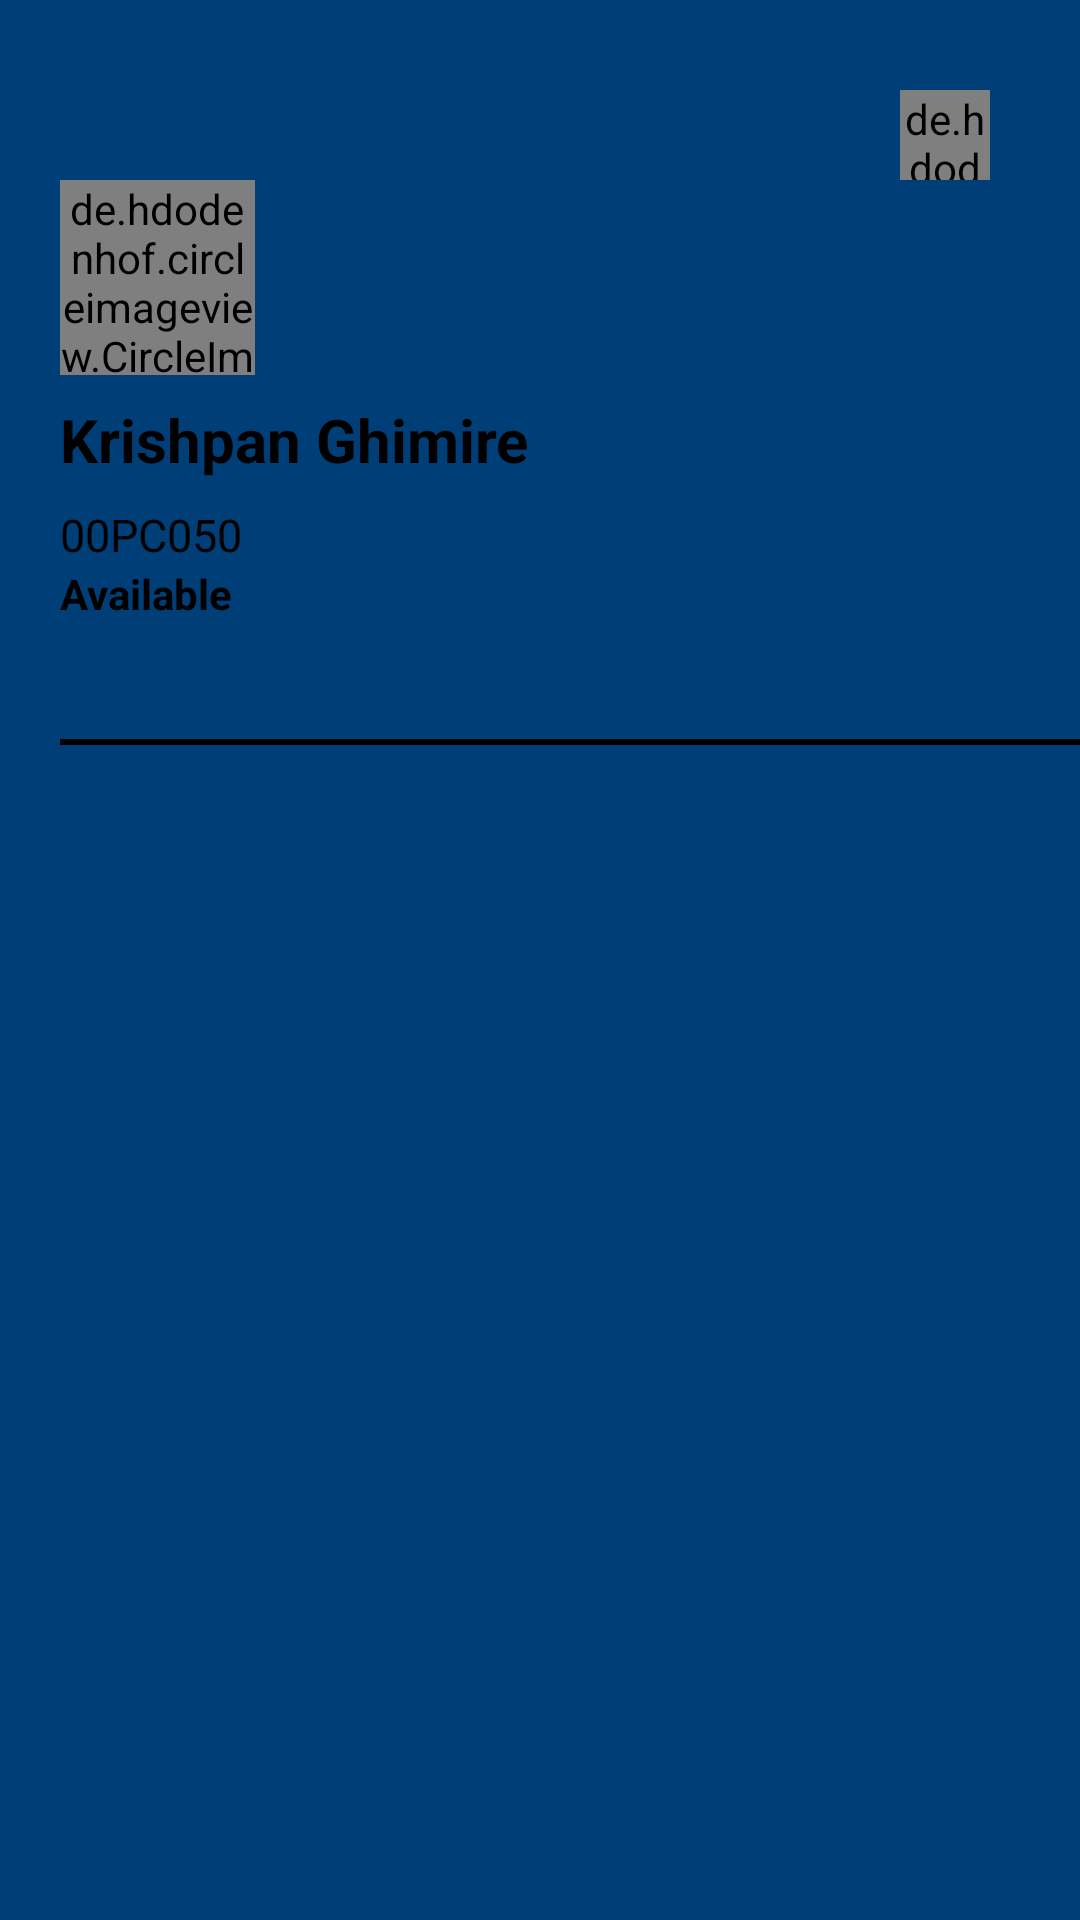

Produce the Android XML layout that renders to this screen, including the resource entries it uses.
<!-- AndroidManifest.xml: application theme Theme.Netclan_explorer -->
<!-- res/layout/nav_header.xml -->
<?xml version="1.0" encoding="utf-8"?>
<LinearLayout xmlns:android="http://schemas.android.com/apk/res/android"
    android:orientation="vertical"
    android:layout_width="match_parent"
    android:layout_height="wrap_content"
    android:background="@color/blue"
    android:paddingStart="20dp"
    android:theme="@style/ThemeOverlay.AppCompat.Dark">

    <de.hdodenhof.circleimageview.CircleImageView
        android:layout_width="30dp"
        android:layout_height="30dp"
        android:layout_marginStart="280dp"
        android:layout_marginTop="30dp"
        android:src="@drawable/setting" />

    <de.hdodenhof.circleimageview.CircleImageView
        android:layout_width="65dp"
        android:layout_height="65dp"
        android:src="@drawable/user"
        android:background="@color/grey" />

    <TextView
        android:layout_width="match_parent"
        android:layout_height="wrap_content"
        android:id="@+id/username"
        android:paddingTop="8dp"
        android:textSize="20dp"
        android:text="Krishpan Ghimire"
        android:textColor="@color/black"
        android:textStyle="bold"/>

    <TextView
        android:layout_width="wrap_content"
        android:layout_height="wrap_content"
        android:id="@+id/UserNumber"
        android:paddingTop="8dp"
        android:textSize="15dp"
        android:text="00PC050"
        android:textColor="@color/black"
        android:textStyle="normal"/>


    <TextView
        android:layout_width="wrap_content"
        android:layout_height="wrap_content"
        android:id="@+id/userstatus"
        android:text="Available"
        android:textColor="@color/black"
        android:textStyle="bold" />


    <TextView
        android:layout_width="match_parent"
        android:layout_height="wrap_content"
        android:id="@+id/profile"
        android:layout_marginTop="20dp"/>

    <View
        android:layout_width="match_parent"
        android:layout_height="2dp"
        android:background="@color/black"/>


</LinearLayout>
<!-- resources referenced by this layout -->
<resources>
  <color name="black">#FF000000</color>
  <color name="blue">#003E77</color>
  <color name="grey">#6E6F70</color>
  <style name="Theme.Netclan_explorer" parent="Base.Theme.Netclan_explorer" />
  <style name="Base.Theme.Netclan_explorer" parent="Theme.Material3.DayNight.NoActionBar">
          
           <item name="colorPrimary">@color/blue</item>
           <item name="colorPrimaryVariant">@color/blue</item>
           <item name="android:statusBarColor">@color/blue</item>
      </style>
</resources>
